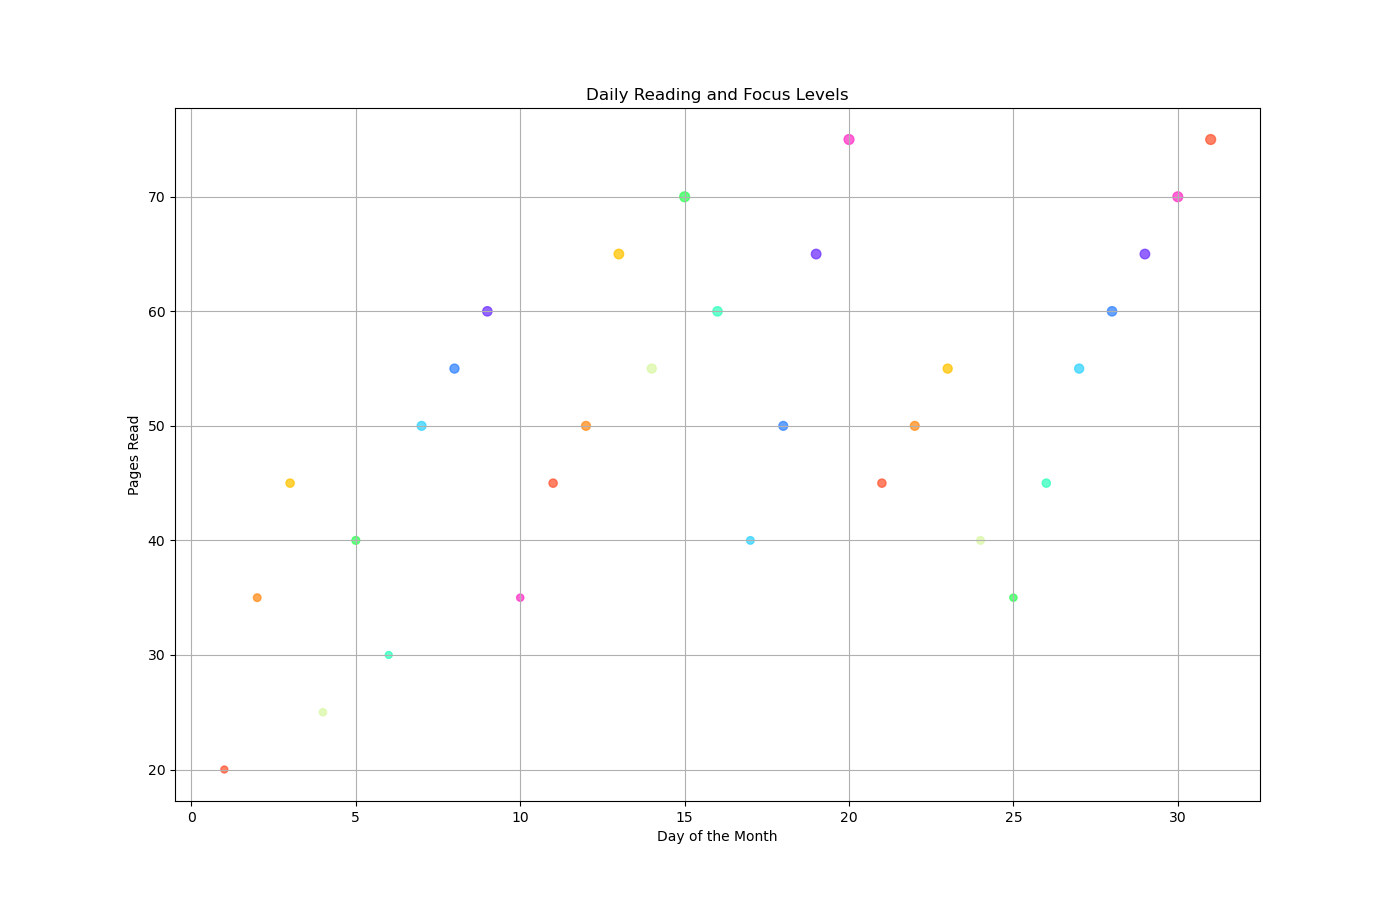

The file beside this chart, header and first rows:
Day, Pages Read, Focus Level
1, 20, 50
2, 35, 60
3, 45, 70
4, 25, 55
5, 40, 65
6, 30, 50
7, 50, 80
8, 55, 85
9, 60, 90
10, 35, 55
11, 45, 70
12, 50, 80
13, 65, 95
14, 55, 85
15, 70, 100
16, 60, 90
17, 40, 60
18, 50, 80
19, 65, 95
20, 75, 100
21, 45, 70
22, 50, 80
23, 55, 85
24, 40, 60
25, 35, 55
26, 45, 70
27, 55, 85
28, 60, 90
29, 65, 95
30, 70, 100
31, 75, 100
